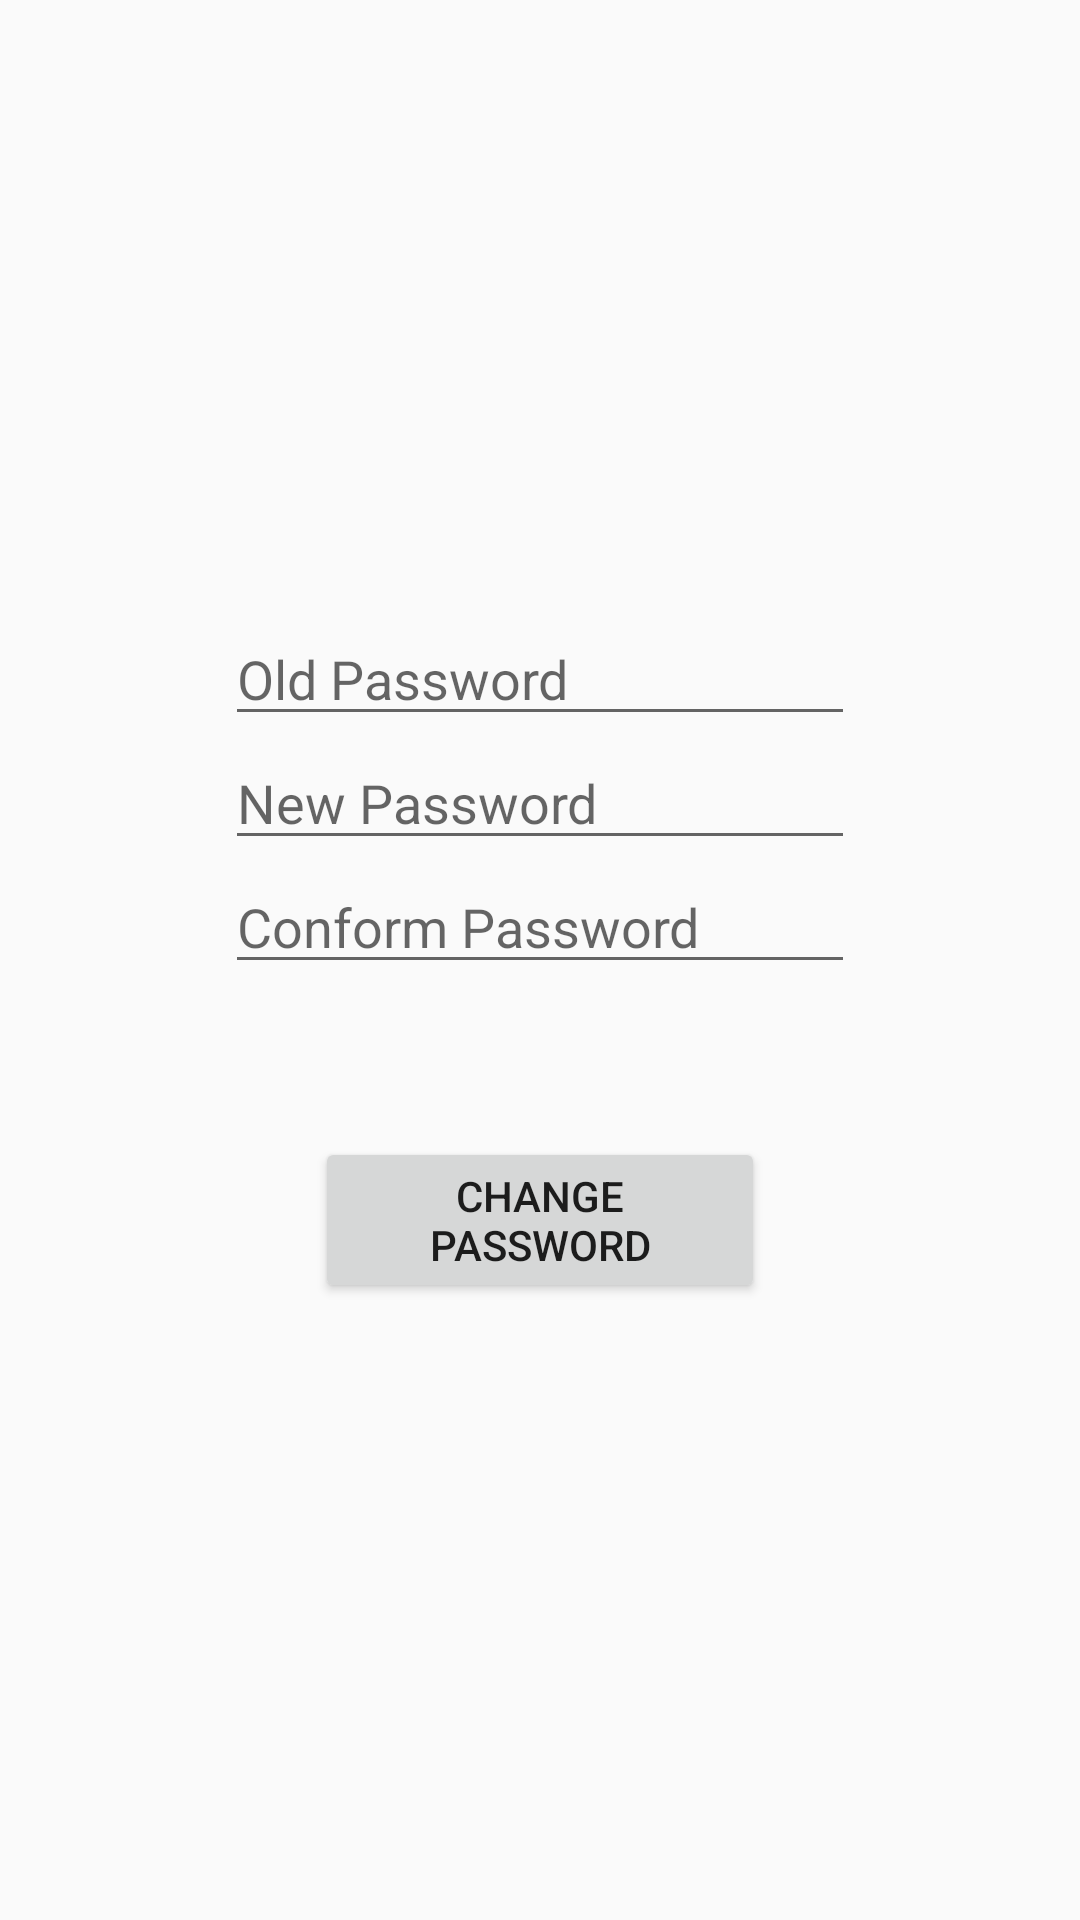

Produce the Android XML layout that renders to this screen, including the resource entries it uses.
<!-- AndroidManifest.xml: application theme AppTheme -->
<!-- res/layout/activity_employee__change_pass.xml -->
<?xml version="1.0" encoding="utf-8"?>
<RelativeLayout xmlns:android="http://schemas.android.com/apk/res/android"
    xmlns:app="http://schemas.android.com/apk/res-auto"
    xmlns:tools="http://schemas.android.com/tools"
    android:layout_width="match_parent"
    android:layout_height="match_parent"
    tools:context=".Employee_ChangePass">

    <EditText
        android:id="@+id/edt_oldpass"
        android:layout_width="wrap_content"
        android:layout_height="wrap_content"
        android:layout_marginTop="204dp"
        android:hint="Old Password"
        android:ems="10"
        android:layout_alignParentTop="true"
        android:layout_centerHorizontal="true"
        android:inputType="textPassword" />

    <EditText
        android:id="@+id/edt_newpass"
        android:layout_width="wrap_content"
        android:layout_height="wrap_content"
        android:layout_below="@+id/edt_oldpass"
        android:layout_centerHorizontal="true"
        android:ems="10"
        android:hint="New Password"
        android:inputType="textPassword" />

    <EditText
        android:id="@+id/edt_conpass"
        android:layout_width="wrap_content"
        android:layout_height="wrap_content"
        android:layout_alignStart="@+id/edt_newpass"
        android:layout_below="@+id/edt_newpass"
        android:ems="10"
        android:hint="Conform Password"
        android:inputType="textPassword" />

    <Button
        android:id="@+id/btn_changepass"
        android:layout_width="150dp"
        android:layout_height="wrap_content"
        android:layout_below="@+id/edt_conpass"
        android:layout_centerHorizontal="true"
        android:layout_marginTop="51dp"
        android:text="Change Password" />





</RelativeLayout>
<!-- resources referenced by this layout -->
<resources>
  <style name="AppTheme" parent="Theme.AppCompat.Light.NoActionBar">
          
          <item name="colorPrimary">@color/colorPrimary</item>
          <item name="colorPrimaryDark">@color/colorPrimaryDark</item>
          <item name="colorAccent">@color/colorAccent</item>
      </style>
  <color name="colorPrimary">#3F51B5</color>
  <color name="colorPrimaryDark">#303F9F</color>
  <color name="colorAccent">#FF4081</color>
</resources>
